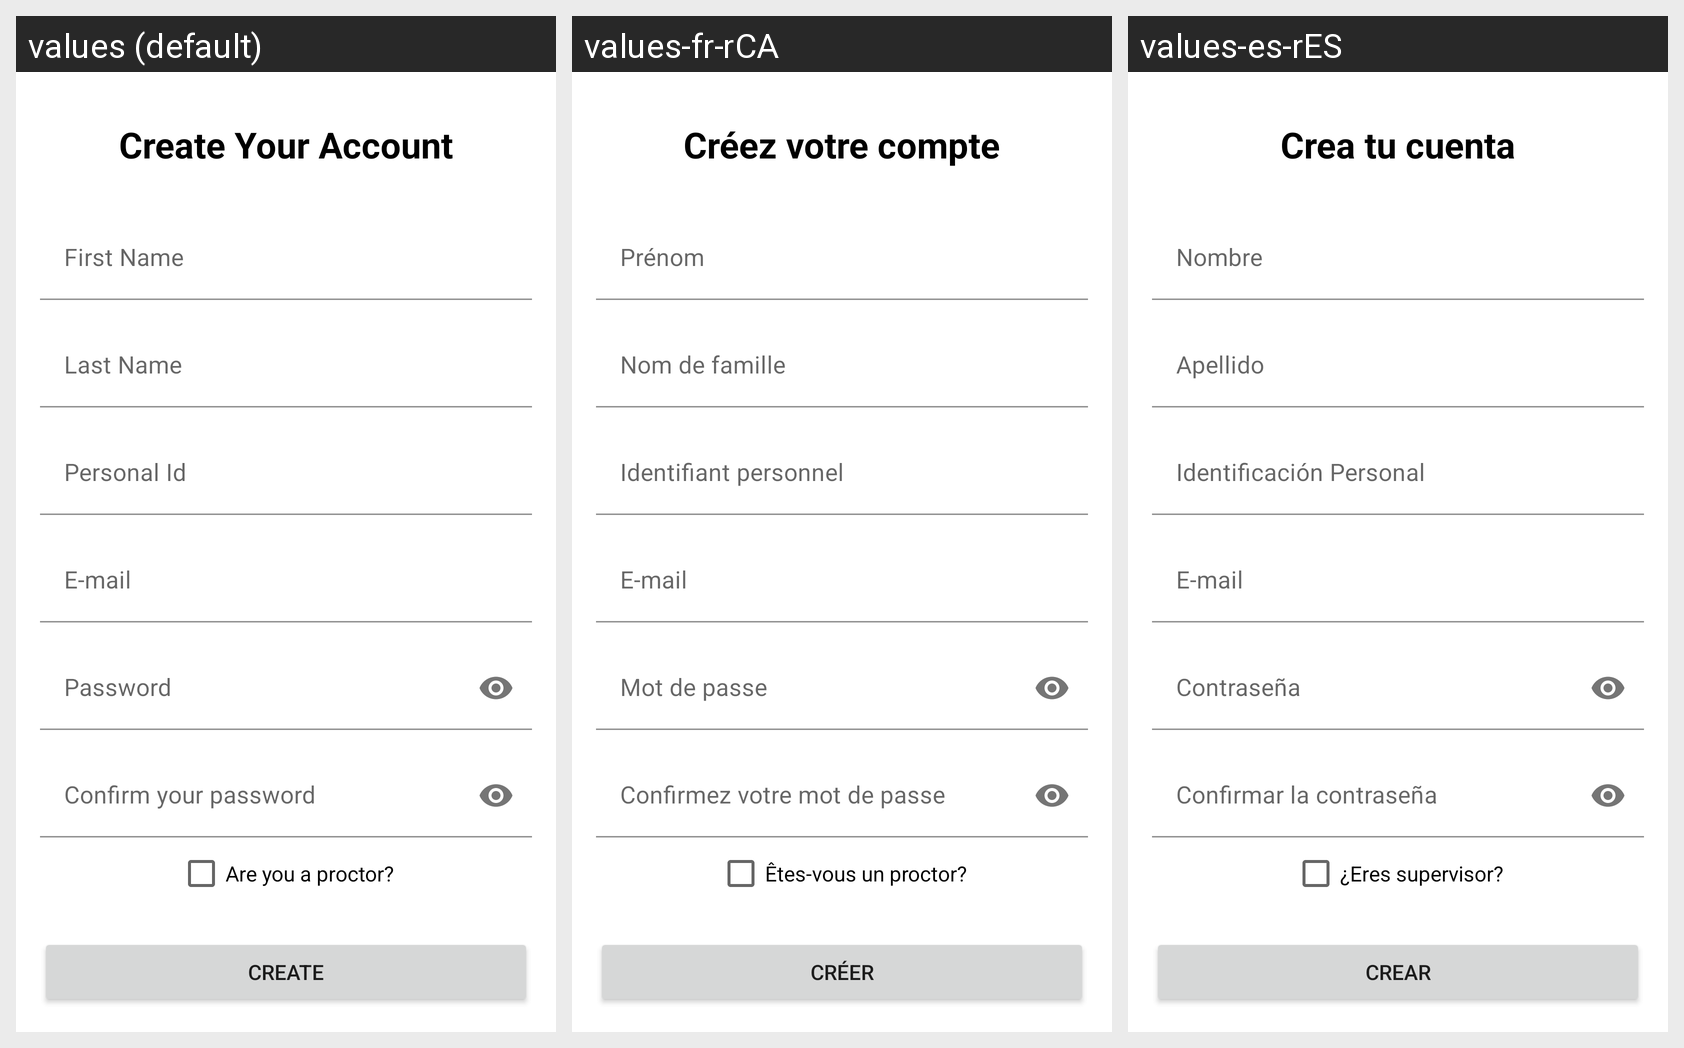

Locale-by-locale string values for the Android screen shown in this grid:
Android screen res/layout/common_signup_layout.xml rendered under 3 locales, left to right: values (default), values-fr-rCA, values-es-rES. Device: Nexus 5 (rendered at 1080×1920; each locale shown at half size, 540×960, under a caption strip naming it); theme Theme.Odin.
Strings drawn on this screen, with the default value and each locale's value (text and hints the layout hard-codes, and strings that could not be matched under every locale, appear in the picture but are not listed):

first_name_hint
  values: First Name
  values-fr-rCA: Prénom
  values-es-rES: Nombre

last_name_hint
  values: Last Name
  values-fr-rCA: Nom de famille
  values-es-rES: Apellido

id_hint
  values: Personal Id
  values-fr-rCA: Identifiant personnel
  values-es-rES: Identificación Personal

email_hint
  values: E-mail
  values-fr-rCA: E-mail
  values-es-rES: E-mail

password_hint
  values: Password
  values-fr-rCA: Mot de passe
  values-es-rES: Contraseña

confirm_pass_hint
  values: Confirm your password
  values-fr-rCA: Confirmez votre mot de passe
  values-es-rES: Confirmar la contraseña

role_ques
  values: Are you a proctor?
  values-fr-rCA: Êtes-vous un proctor?
  values-es-rES: ¿Eres supervisor?

create_acc
  values: Create Your Account
  values-fr-rCA: Créez votre compte
  values-es-rES: Crea tu cuenta

create
  values: Create
  values-fr-rCA: Créer
  values-es-rES: Crear
